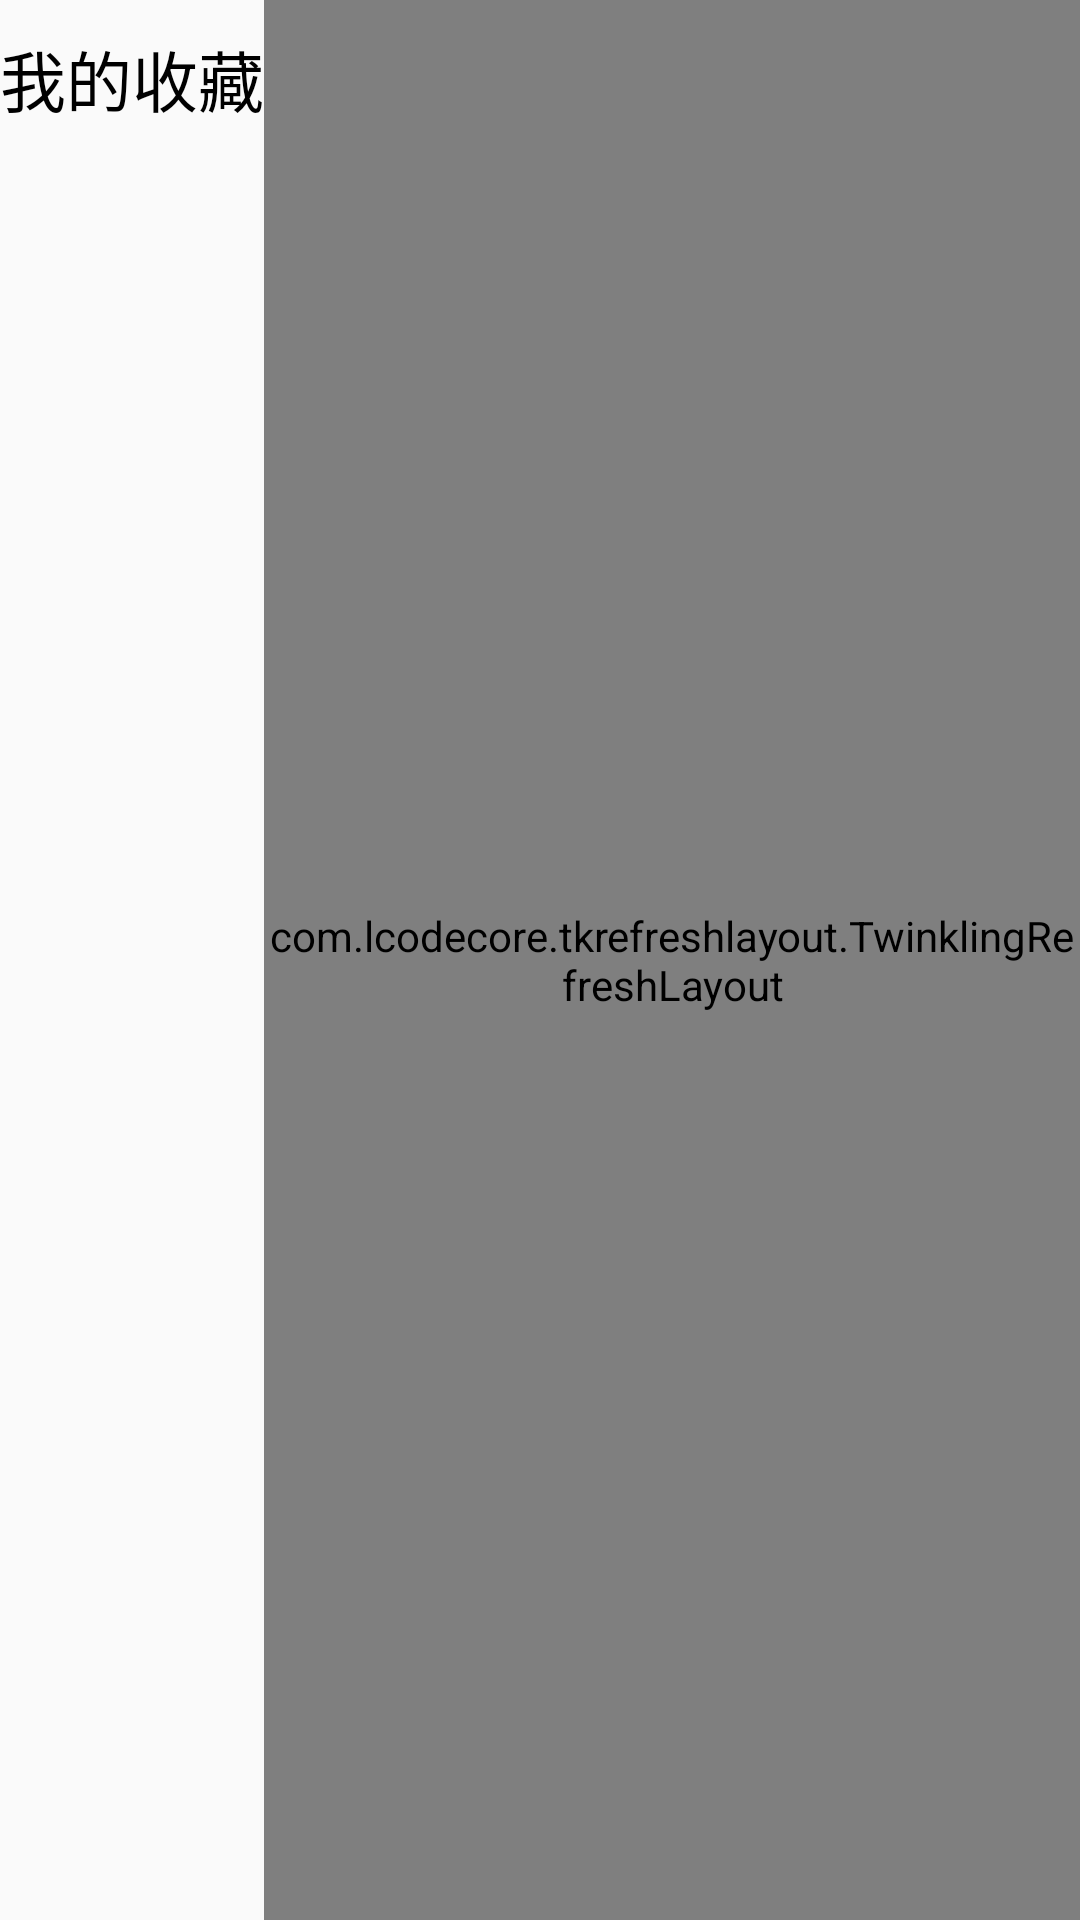

Here is an Android app screen rendered from its layout file. Give the layout XML and the strings, colors and styles it references.
<!-- AndroidManifest.xml: application theme AppTheme -->
<!-- res/layout/activity_star_course.xml -->
<?xml version="1.0" encoding="utf-8"?>
<LinearLayout
    xmlns:android="http://schemas.android.com/apk/res/android"
    android:layout_width="match_parent"
    android:layout_height="match_parent"
    xmlns:tools="http://schemas.android.com/tools"
    tools:context=".ui.activity.MainActivity">
    <TextView
        android:id="@+id/course_content_name_tv"
        android:layout_width="wrap_content"
        android:layout_height="wrap_content"
        android:layout_marginTop="10dp"
        android:text="我的收藏"
        android:textColor="@color/black"
        android:textSize="22sp" />

    <com.lcodecore.tkrefreshlayout.TwinklingRefreshLayout
        android:id="@+id/course_list_refresh_layout"
        android:layout_width="match_parent"
        android:layout_height="match_parent">

        <androidx.recyclerview.widget.RecyclerView
            android:id="@+id/course_list_rv"
            android:layout_width="match_parent"
            android:layout_height="match_parent"
            android:overScrollMode="never" />

    </com.lcodecore.tkrefreshlayout.TwinklingRefreshLayout>

</LinearLayout>
<!-- resources referenced by this layout -->
<resources>
  <color name="black">#FF000000</color>
  <style name="AppTheme" parent="Theme.AppCompat.Light.NoActionBar">
          
          <item name="colorPrimary">@color/colorPrimary</item>
          <item name="colorPrimaryDark">@color/colorPrimaryDark</item>
          <item name="colorAccent">@color/colorAccent</item>
      </style>
  <color name="colorPrimary">#A5A5AA</color>
  <color name="colorPrimaryDark">#666671</color>
  <color name="colorAccent">#F9DD3C</color>
</resources>
